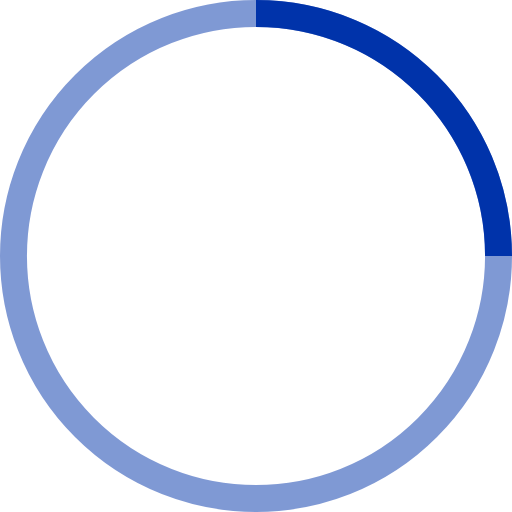
t = 0.00 s
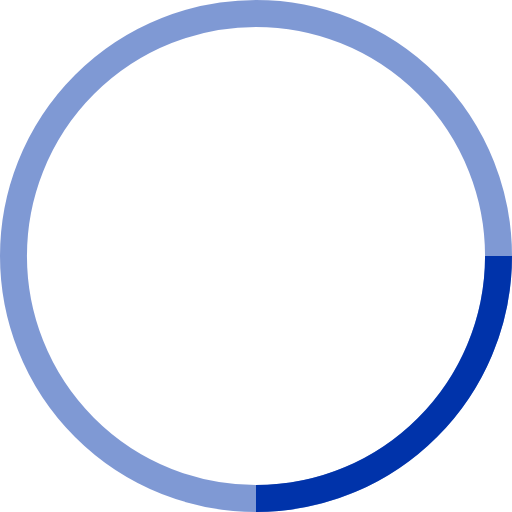
t = 0.25 s
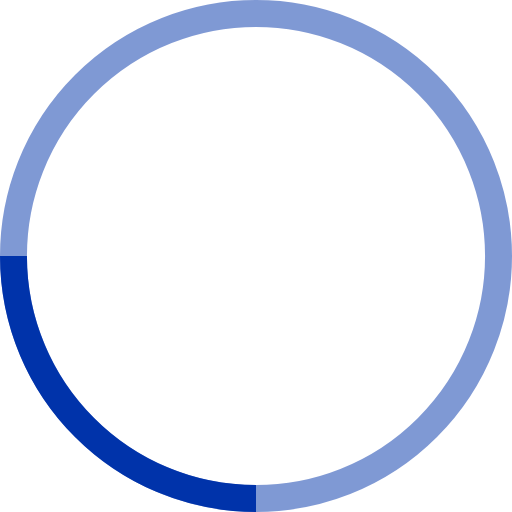
t = 0.50 s
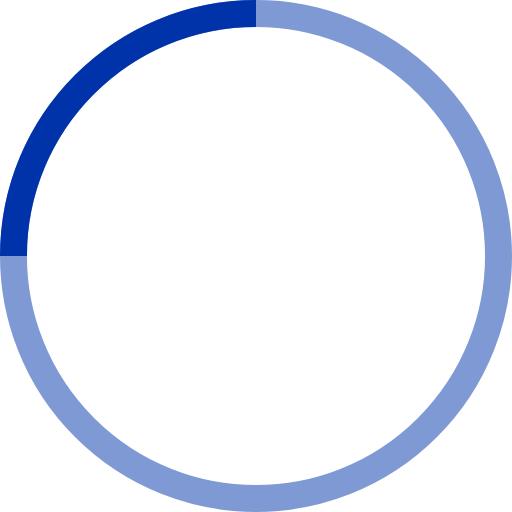
t = 0.75 s

The animated SVG that drew these frames (rendered in a browser with its animation timeline set to each time). Animation: 1 SMIL element (animateTransform=1); one cycle of 1.00 s, repeats indefinitely.

<!-- By Sam Herbert (@sherb), for everyone. More @ http://goo.gl/7AJzbL -->
<svg width="100" height="100" viewBox="0 0 38 38" xmlns="http://www.w3.org/2000/svg" stroke="#0033aa">
    <g fill="none" fill-rule="evenodd">
        <g transform="translate(1 1)" stroke-width="2">
            <circle stroke-opacity=".5" cx="18" cy="18" r="18"/>
            <path d="M36 18c0-9.94-8.06-18-18-18">
                <animateTransform
                    attributeName="transform"
                    type="rotate"
                    from="0 18 18"
                    to="360 18 18"
                    dur="1s"
                    repeatCount="indefinite"/>
            </path>
        </g>
    </g>
</svg>